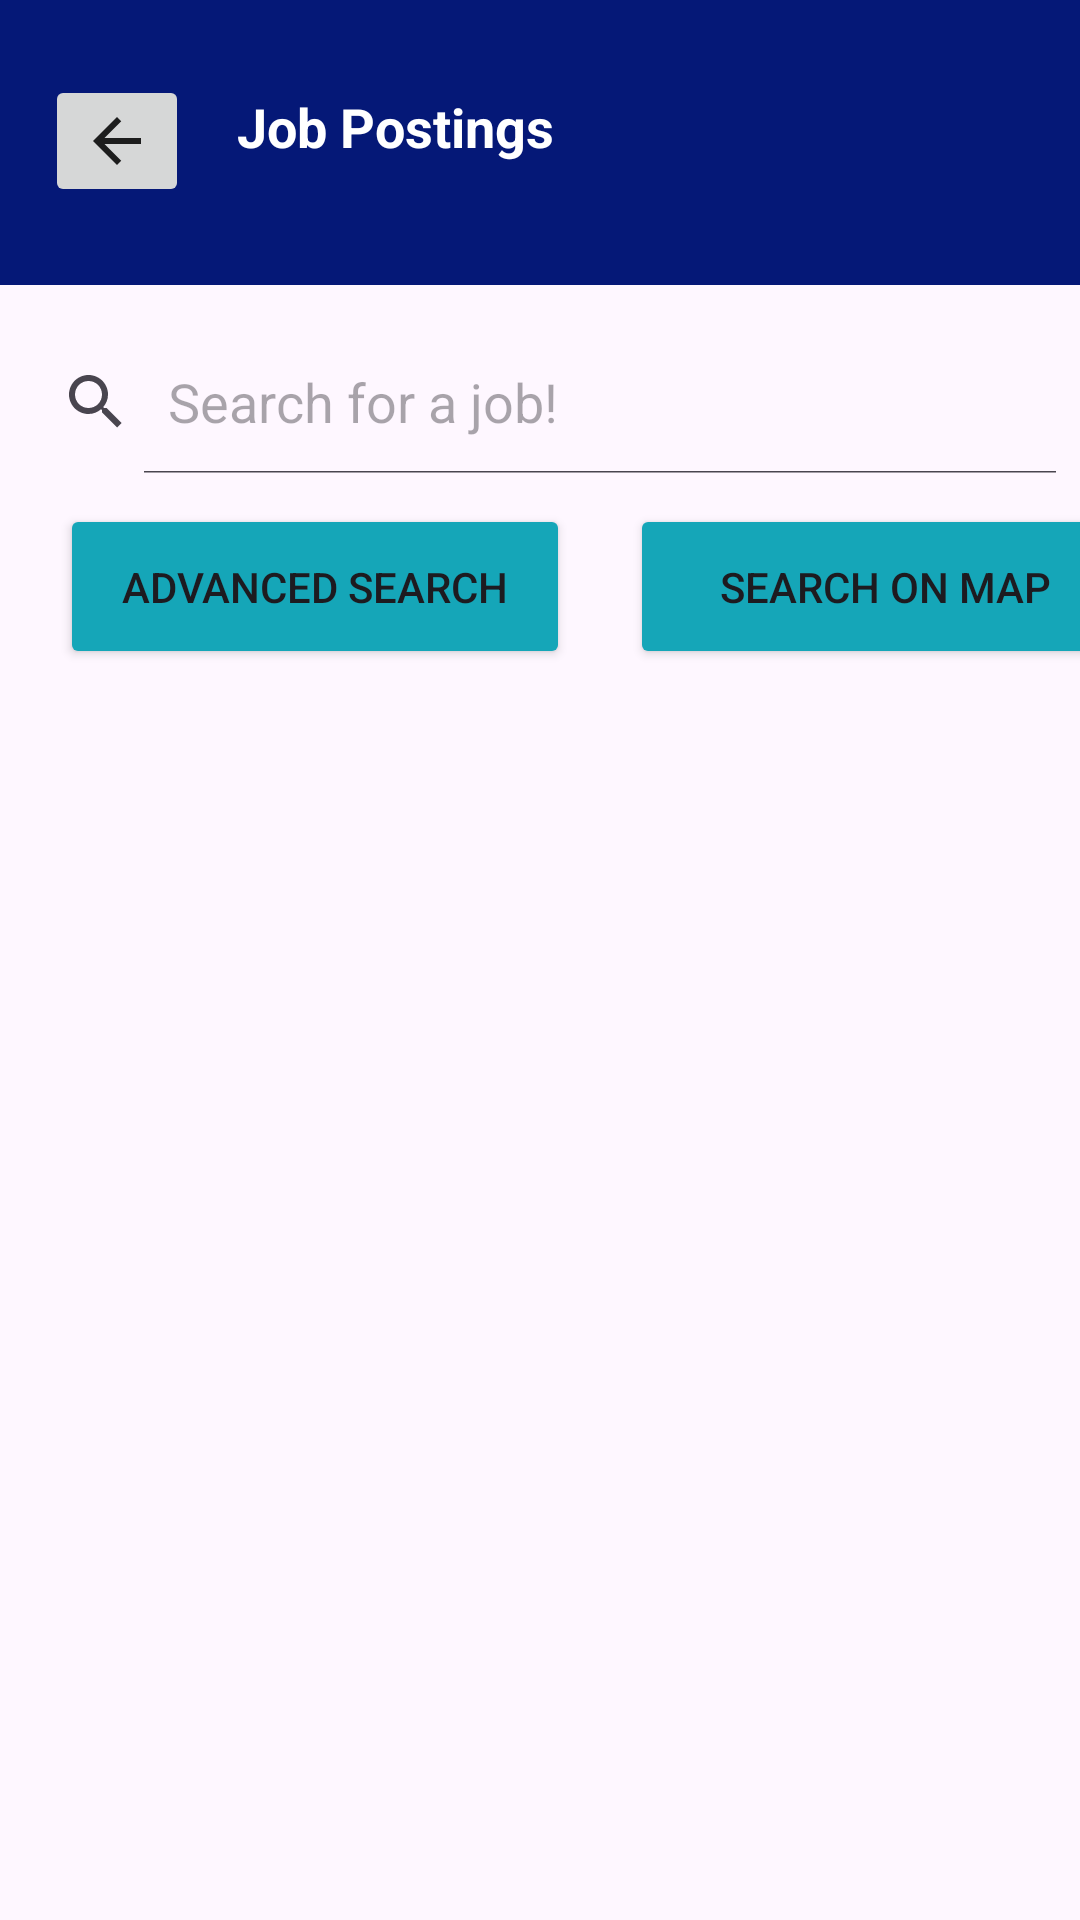

The Android layout XML behind this screen, and the referenced resources:
<!-- AndroidManifest.xml: application theme Theme.QuickCashCSCI3130G11 -->
<!-- res/layout/activity_job_search.xml -->
<?xml version="1.0" encoding="utf-8"?>
<RelativeLayout xmlns:android="http://schemas.android.com/apk/res/android"
    android:layout_width="match_parent"
    android:layout_height="match_parent"
    xmlns:app="http://schemas.android.com/apk/res-auto">

    <LinearLayout
        android:id="@+id/bannerLinearLayout"
        android:layout_width="match_parent"
        android:layout_height="95dp"
        android:background="#051877"
        android:orientation="horizontal">

        <ImageButton
            android:id="@+id/backButton"
            android:layout_width="wrap_content"
            android:layout_height="wrap_content"
            android:layout_marginLeft="15dp"
            android:layout_marginTop="25dp"
            android:src="@drawable/ic_arrow_back" />

        <TextView
            android:id="@+id/advanceSearchTextView"
            android:layout_width="match_parent"
            android:layout_height="wrap_content"
            android:layout_marginStart="16dp"
            android:layout_marginTop="30dp"
            android:text="Job Postings"
            android:textColor="@color/white"
            android:textSize="18sp"
            android:textStyle="bold" />
    </LinearLayout>

    <SearchView
        android:id="@+id/search_view"
        android:layout_width="match_parent"
        android:layout_height="wrap_content"
        android:layout_marginTop="15dp"
        android:iconifiedByDefault="false"
        android:layout_below="@+id/bannerLinearLayout"
        android:queryHint="@string/search_hint" />

    <LinearLayout
        android:id="@+id/searchLayout"
        android:layout_width="match_parent"
        android:layout_height="55dp"
        android:layout_below="@+id/search_view"
        android:layout_marginTop="10dp"
        android:orientation="horizontal">

        <Button
            android:id="@+id/advancedSearchButton"
            android:layout_width="170dp"
            android:layout_height="match_parent"
            android:gravity="center"
            android:layout_marginStart="20dp"
            android:padding="15dp"
            android:text="Advanced Search"
            android:backgroundTint="@color/lightBlue"
            app:layout_constraintBottom_toBottomOf="parent"
            app:layout_constraintEnd_toEndOf="parent"
            app:layout_constraintStart_toStartOf="parent" />

        <Button
            android:layout_width="170dp"
            android:layout_height="match_parent"
            android:gravity="center"
            android:layout_marginStart="20dp"
            android:padding="15dp"
            android:text="Search on Map"
            android:backgroundTint="@color/lightBlue"
            app:layout_constraintBottom_toBottomOf="parent"
            app:layout_constraintEnd_toEndOf="parent"
            app:layout_constraintStart_toStartOf="parent" />
    </LinearLayout>

    <androidx.recyclerview.widget.RecyclerView
        android:id="@+id/recycler_view"
        android:layout_width="match_parent"
        android:layout_height="417dp"
        android:layout_below="@id/searchLayout"
        android:layout_marginTop="20dp" />

</RelativeLayout>
<!-- resources referenced by this layout -->
<resources>
  <color name="lightBlue">#15A6B8</color>
  <color name="white">#FFFFFFFF</color>
  <!-- drawable ic_arrow_back (drawable) -->
  <vector xmlns:android="http://schemas.android.com/apk/res/android"
      android:width="24dp"
      android:height="24dp"
      android:viewportWidth="24"
      android:viewportHeight="24"
      android:tint="@color/black"
      android:alpha="0.87">
      <path
          android:fillColor="@android:color/transparent"
          android:pathData="M0 0h24v24H0z" />
      <path
          android:fillColor="@color/white"
          android:pathData="M20 11H7.83l5.59-5.59L12 4l-8 8 8 8 1.41-1.41L7.83 13H20v-2z" />
  </vector>
  <string name="search_hint">Search for a job!</string>
  <style name="Theme.QuickCashCSCI3130G11" parent="Base.Theme.QuickCashCSCI3130G11" />
  <color name="black">#FF000000</color>
  <style name="Base.Theme.QuickCashCSCI3130G11" parent="Theme.Material3.DayNight.NoActionBar">
          
          
      </style>
</resources>
